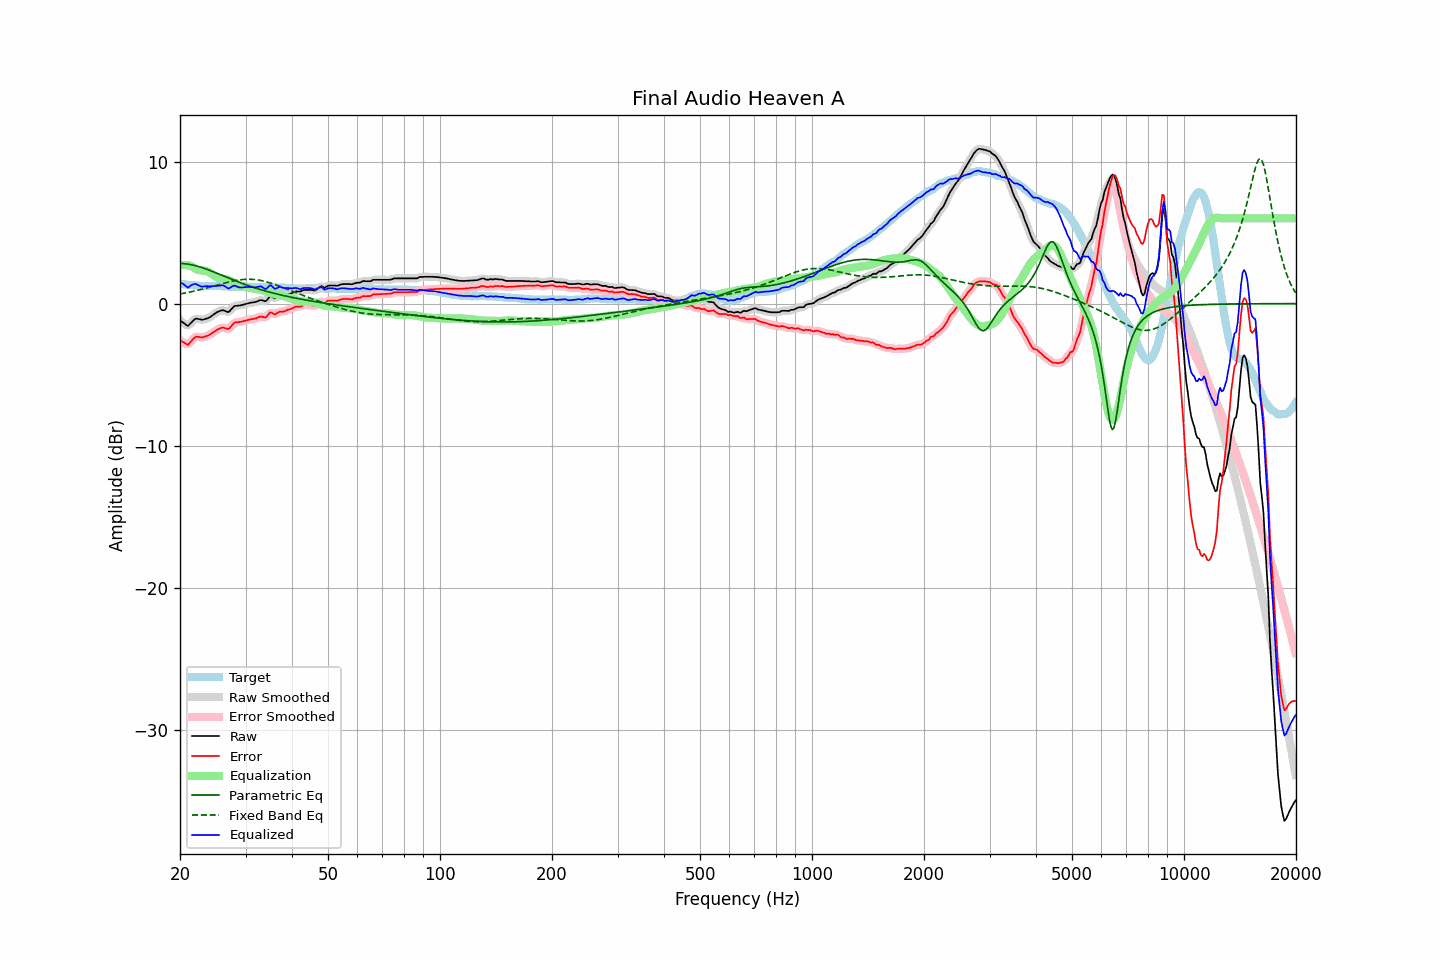

The data file committed next to this chart (first rows):
frequency, raw, error, smoothed, error_smoothed, equalization, parametric_eq, fixed_band_eq, equalized_raw, equalized_smoothed, target
20.00, -1.18, -2.58, -1.16, -2.56, 2.70, 2.82, 0.68, 1.51, 1.54, 1.39
20.20, -1.26, -2.65, -1.28, -2.66, 2.71, 2.82, 0.70, 1.45, 1.43, 1.38
20.40, -1.35, -2.71, -1.38, -2.74, 2.72, 2.81, 0.72, 1.37, 1.34, 1.36
20.61, -1.42, -2.78, -1.45, -2.80, 2.72, 2.81, 0.74, 1.29, 1.27, 1.35
20.81, -1.52, -2.85, -1.51, -2.85, 2.71, 2.79, 0.76, 1.19, 1.20, 1.33
21.02, -1.57, -2.90, -1.52, -2.85, 2.69, 2.78, 0.79, 1.12, 1.17, 1.32
21.23, -1.45, -2.77, -1.47, -2.78, 2.67, 2.76, 0.81, 1.22, 1.20, 1.31
21.44, -1.34, -2.65, -1.35, -2.65, 2.64, 2.74, 0.83, 1.30, 1.29, 1.30
21.66, -1.23, -2.51, -1.22, -2.51, 2.57, 2.71, 0.86, 1.34, 1.35, 1.29
21.87, -1.11, -2.40, -1.13, -2.41, 2.50, 2.69, 0.88, 1.38, 1.37, 1.28
22.09, -1.05, -2.33, -1.07, -2.35, 2.44, 2.66, 0.91, 1.38, 1.36, 1.27
22.31, -1.07, -2.34, -1.07, -2.33, 2.38, 2.63, 0.93, 1.31, 1.32, 1.26
22.54, -1.09, -2.35, -1.10, -2.35, 2.35, 2.59, 0.96, 1.26, 1.26, 1.25
22.76, -1.12, -2.37, -1.12, -2.37, 2.34, 2.56, 0.99, 1.21, 1.21, 1.24
22.99, -1.14, -2.39, -1.13, -2.37, 2.33, 2.52, 1.02, 1.19, 1.20, 1.24
23.22, -1.10, -2.34, -1.11, -2.35, 2.32, 2.48, 1.05, 1.22, 1.21, 1.23
23.45, -1.07, -2.31, -1.08, -2.32, 2.30, 2.44, 1.08, 1.23, 1.22, 1.23
23.69, -1.04, -2.27, -1.04, -2.27, 2.26, 2.40, 1.11, 1.23, 1.23, 1.23
23.92, -0.99, -2.23, -0.99, -2.22, 2.21, 2.36, 1.14, 1.22, 1.22, 1.23
24.16, -0.92, -2.16, -0.92, -2.16, 2.14, 2.31, 1.17, 1.22, 1.22, 1.23
24.40, -0.84, -2.08, -0.84, -2.08, 2.07, 2.27, 1.20, 1.23, 1.23, 1.23
24.65, -0.76, -1.99, -0.76, -1.99, 1.99, 2.22, 1.23, 1.24, 1.23, 1.23
24.89, -0.67, -1.91, -0.68, -1.91, 1.92, 2.18, 1.26, 1.24, 1.24, 1.23
25.14, -0.60, -1.84, -0.61, -1.84, 1.85, 2.13, 1.29, 1.25, 1.24, 1.23
25.39, -0.55, -1.79, -0.55, -1.78, 1.80, 2.08, 1.33, 1.25, 1.25, 1.23
25.65, -0.51, -1.74, -0.50, -1.73, 1.78, 2.04, 1.36, 1.26, 1.27, 1.22
25.91, -0.47, -1.69, -0.48, -1.70, 1.76, 1.99, 1.39, 1.29, 1.28, 1.22
26.16, -0.48, -1.69, -0.48, -1.70, 1.75, 1.94, 1.42, 1.27, 1.27, 1.21
26.43, -0.51, -1.73, -0.52, -1.73, 1.73, 1.90, 1.45, 1.22, 1.21, 1.21
26.69, -0.56, -1.77, -0.57, -1.77, 1.70, 1.85, 1.48, 1.14, 1.13, 1.20
26.96, -0.60, -1.80, -0.57, -1.77, 1.66, 1.80, 1.51, 1.06, 1.09, 1.19
27.23, -0.52, -1.71, -0.51, -1.70, 1.62, 1.76, 1.54, 1.10, 1.11, 1.19
27.50, -0.39, -1.57, -0.39, -1.58, 1.56, 1.71, 1.56, 1.18, 1.17, 1.18
27.77, -0.26, -1.44, -0.27, -1.44, 1.50, 1.66, 1.59, 1.24, 1.23, 1.17
28.05, -0.16, -1.33, -0.19, -1.36, 1.44, 1.62, 1.61, 1.27, 1.25, 1.16
28.33, -0.15, -1.32, -0.15, -1.31, 1.37, 1.58, 1.63, 1.22, 1.22, 1.16
28.62, -0.14, -1.31, -0.14, -1.30, 1.32, 1.53, 1.65, 1.17, 1.18, 1.16
28.90, -0.13, -1.29, -0.13, -1.29, 1.27, 1.49, 1.67, 1.14, 1.14, 1.15
29.19, -0.11, -1.28, -0.11, -1.27, 1.24, 1.45, 1.68, 1.13, 1.13, 1.16
29.48, -0.08, -1.25, -0.09, -1.25, 1.23, 1.40, 1.69, 1.14, 1.14, 1.16
29.78, -0.05, -1.22, -0.06, -1.22, 1.21, 1.36, 1.70, 1.15, 1.15, 1.16
30.08, -0.03, -1.19, -0.02, -1.19, 1.19, 1.32, 1.71, 1.17, 1.17, 1.16
30.38, 0.00, -1.16, 0.01, -1.16, 1.17, 1.28, 1.71, 1.17, 1.18, 1.16
30.68, 0.04, -1.13, 0.04, -1.13, 1.14, 1.24, 1.71, 1.18, 1.18, 1.16
30.99, 0.06, -1.10, 0.06, -1.11, 1.11, 1.20, 1.71, 1.17, 1.17, 1.16
31.30, 0.08, -1.09, 0.08, -1.09, 1.08, 1.17, 1.71, 1.15, 1.15, 1.16
31.61, 0.10, -1.07, 0.09, -1.07, 1.05, 1.13, 1.70, 1.14, 1.14, 1.16
31.93, 0.12, -1.05, 0.12, -1.04, 1.02, 1.09, 1.69, 1.14, 1.15, 1.16
32.24, 0.16, -1.00, 0.16, -1.00, 1.01, 1.06, 1.67, 1.17, 1.17, 1.15
32.57, 0.20, -0.95, 0.21, -0.95, 1.00, 1.02, 1.65, 1.20, 1.20, 1.15
32.89, 0.25, -0.91, 0.23, -0.92, 0.97, 0.99, 1.63, 1.22, 1.21, 1.15
33.22, 0.24, -0.92, 0.22, -0.94, 0.94, 0.95, 1.61, 1.17, 1.16, 1.15
33.55, 0.19, -0.96, 0.19, -0.96, 0.90, 0.92, 1.58, 1.09, 1.09, 1.15
33.89, 0.16, -0.99, 0.19, -0.96, 0.86, 0.89, 1.55, 1.02, 1.05, 1.14
34.23, 0.23, -0.91, 0.26, -0.88, 0.83, 0.86, 1.52, 1.07, 1.10, 1.14
34.57, 0.39, -0.76, 0.38, -0.76, 0.80, 0.83, 1.49, 1.19, 1.18, 1.14
34.92, 0.52, -0.62, 0.48, -0.67, 0.77, 0.80, 1.46, 1.30, 1.25, 1.14
35.27, 0.51, -0.64, 0.49, -0.66, 0.74, 0.77, 1.42, 1.24, 1.22, 1.14
35.62, 0.44, -0.71, 0.45, -0.70, 0.70, 0.74, 1.38, 1.13, 1.14, 1.14
35.97, 0.37, -0.77, 0.41, -0.73, 0.67, 0.71, 1.34, 1.03, 1.08, 1.13
... 635 more rows
